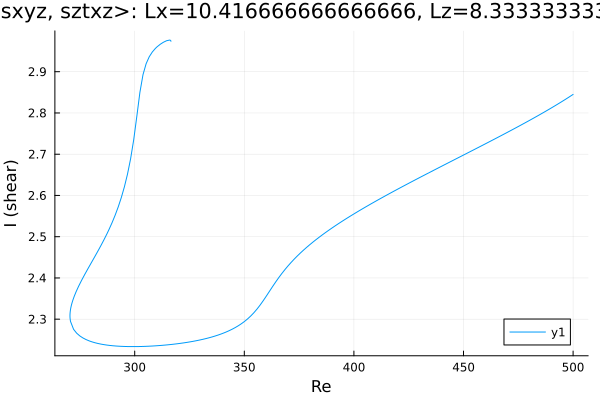

Source data for this figure (header and first rows):
Re, shear
316.5, 2.974
316.5, 2.974
316.5, 2.974
316.5, 2.974
316.5, 2.974
316.5, 2.974
316.5, 2.974
316.5, 2.974
316.5, 2.974
316.5, 2.974
316.5, 2.975
316.3, 2.976
315.9, 2.977
314.5, 2.975
313.1, 2.971
311.7, 2.967
310.3, 2.961
309.4, 2.957
308, 2.948
306.6, 2.936
305.2, 2.919
303.8, 2.893
302.4, 2.85
301, 2.792
299.5, 2.735
298.1, 2.689
296.7, 2.652
295.3, 2.621
293.9, 2.595
292.5, 2.572
291.1, 2.552
289.6, 2.534
288.2, 2.517
287.4, 2.508
286, 2.493
284.6, 2.478
283.1, 2.465
281.7, 2.451
280.3, 2.438
278.9, 2.425
278.6, 2.422
277.2, 2.409
275.8, 2.395
274.4, 2.38
273.2, 2.366
272.4, 2.355
271.8, 2.347
271.4, 2.34
271.1, 2.334
270.9, 2.33
270.8, 2.326
270.7, 2.323
270.6, 2.321
270.6, 2.318
270.5, 2.317
270.5, 2.315
270.5, 2.314
270.5, 2.313
270.5, 2.312
270.5, 2.312
... 217 more rows
